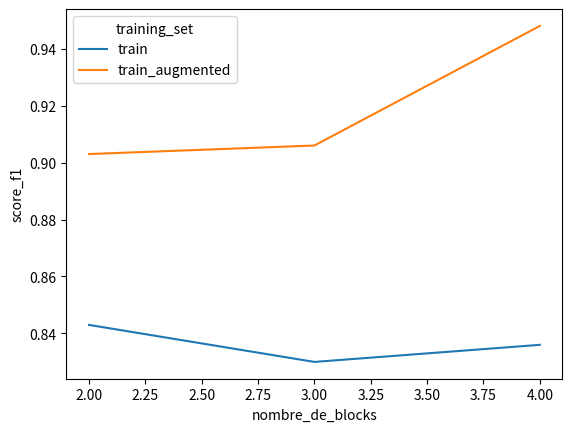

This chart was generated by the following Python code:
#Tuning de drop rate sur 20 epochs et 2 blocks, avec le test fabriqué à partir de 10% du train. Résultat : 0.20.
import seaborn as sns
import pandas as pd
import numpy as np
import matplotlib.pyplot as plt
nombre_de_blocks = [2,3,4,2,3,4]
recall = [0.843, 0.830, 0.836, 0.903, 0.906, 0.948]
training_set = ['train', 'train', 'train', 'train_augmented', 'train_augmented', 'train_augmented']
ar = np.transpose([nombre_de_blocks, recall, training_set])
df = pd.DataFrame(ar, columns = ['nombre_de_blocks', 'score_f1', 'training_set'])
df['nombre_de_blocks'] = df['nombre_de_blocks'].astype(float)
df['score_f1'] = df['score_f1'].astype(float)
sns.lineplot(x="nombre_de_blocks", y="score_f1", hue='training_set', data=df)
plt.show()
